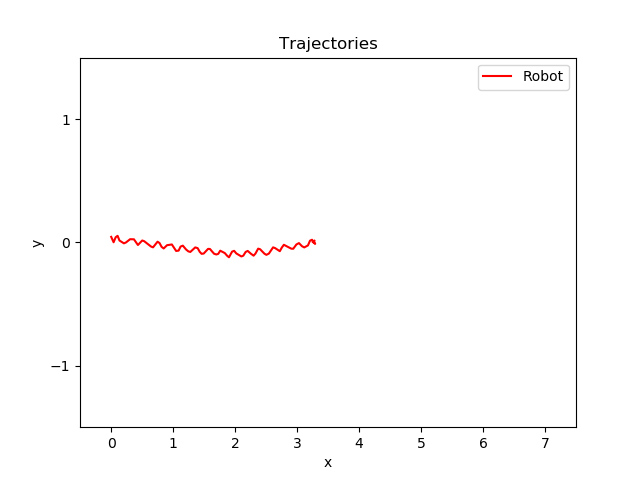

The file beside this chart, header and first rows:
time, pos_robotX, pos_robotY
115.3, 0.003149, 0.04492
117.6, 0.04201, 0.0009963
117.8, 0.07548, 0.04192
118, 0.1065, 0.05333
118.2, 0.137, 0.01504
118.3, 0.2081, -0.007537
118.4, 0.2402, -0.0008995
118.6, 0.3082, 0.02593
118.8, 0.3699, 0.02518
119, 0.4343, -0.02113
119.3, 0.5036, 0.01538
119.4, 0.5345, 0.01008
119.7, 0.6464, -0.03389
119.8, 0.678, -0.04005
120, 0.751, 0.005659
120.2, 0.7827, -0.005151
120.2, 0.8157, -0.03598
120.3, 0.8498, -0.04921
120.6, 0.9033, -0.02286
120.8, 0.9815, -0.01675
121, 1.051, -0.06942
121.2, 1.09, -0.06677
121.2, 1.123, -0.03367
121.4, 1.159, -0.02639
121.7, 1.212, -0.05794
121.7, 1.248, -0.07302
121.8, 1.279, -0.07742
122.1, 1.359, -0.04066
122.3, 1.398, -0.04675
122.4, 1.431, -0.07648
122.4, 1.462, -0.09267
122.6, 1.495, -0.09049
122.8, 1.566, -0.05246
122.9, 1.596, -0.05345
123, 1.628, -0.07224
123, 1.663, -0.09232
123.2, 1.699, -0.09798
123.3, 1.73, -0.09322
123.4, 1.762, -0.06729
123.7, 1.836, -0.08667
123.7, 1.873, -0.1081
123.8, 1.903, -0.1208
124.1, 1.953, -0.07456
124.2, 1.987, -0.06847
124.3, 2.02, -0.08919
124.6, 2.103, -0.1142
124.7, 2.134, -0.1078
124.7, 2.172, -0.07751
124.8, 2.205, -0.06918
125.1, 2.257, -0.09189
125.2, 2.3, -0.1075
125.3, 2.33, -0.09072
125.5, 2.374, -0.05061
125.6, 2.405, -0.05544
125.9, 2.475, -0.09172
125.9, 2.506, -0.1009
126.1, 2.546, -0.09098
126.3, 2.614, -0.04031
126.4, 2.645, -0.04567
126.7, 2.723, -0.07133
... 14 more rows
